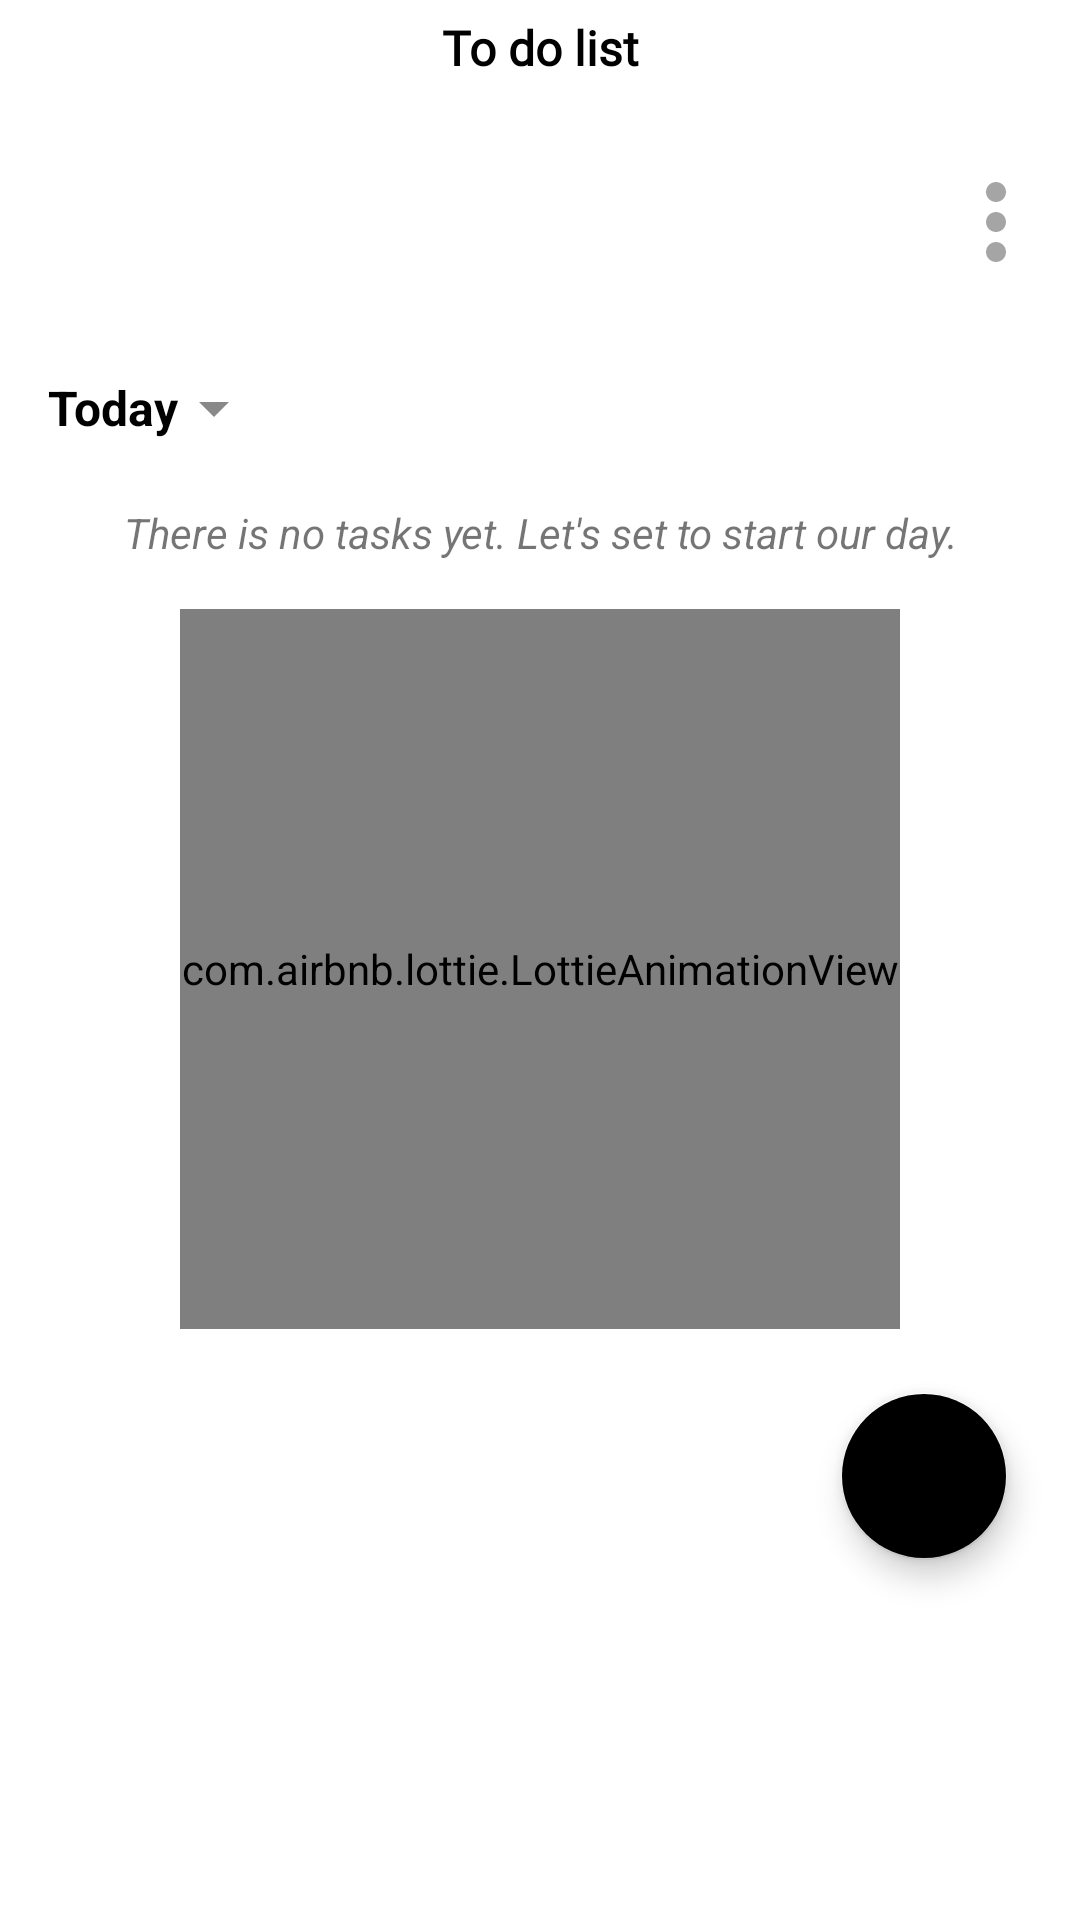

The Android layout XML behind this screen, and the referenced resources:
<!-- AndroidManifest.xml: application theme Theme.PomodoroTodo -->
<!-- res/layout/fragment_todo.xml -->
<?xml version="1.0" encoding="utf-8"?>
<androidx.coordinatorlayout.widget.CoordinatorLayout xmlns:android="http://schemas.android.com/apk/res/android"
    xmlns:app="http://schemas.android.com/apk/res-auto"
    android:layout_width="match_parent"
    android:layout_height="match_parent">

    <TextView
        android:layout_width="match_parent"
        android:layout_height="@dimen/height_32"
        android:fontFamily="@font/space_grotesk"
        android:gravity="center"
        android:text="@string/text_to_do_list"
        android:textColor="@color/black"
        android:textSize="@dimen/text_size_16"
        android:textStyle="bold" />

    <androidx.core.widget.NestedScrollView
        android:id="@+id/scrollView"
        android:layout_width="match_parent"
        android:layout_height="match_parent"
        android:layout_marginTop="@dimen/margin_36"
        android:background="@color/white">

        <RelativeLayout
            android:layout_width="match_parent"
            android:layout_height="match_parent">

            <LinearLayout
                android:layout_width="match_parent"
                android:layout_height="match_parent"
                android:orientation="vertical"
                app:layout_constraintStart_toStartOf="parent"
                app:layout_constraintTop_toTopOf="parent">

                <RelativeLayout
                    android:layout_width="match_parent"
                    android:layout_height="60dp"
                    android:layout_marginTop="@dimen/margin_8">

                    <androidx.recyclerview.widget.RecyclerView
                        android:id="@+id/rcvCategories"
                        android:layout_width="match_parent"
                        android:layout_marginStart="@dimen/margin_8"
                        android:layout_height="wrap_content"
                        android:layout_centerVertical="true"
                        android:layout_marginEnd="@dimen/margin_8"
                        android:layout_toStartOf="@id/imgMore" />

                    <ImageView
                        android:id="@+id/imgMore"
                        android:layout_width="@dimen/width_40"
                        android:layout_height="@dimen/height_40"
                        android:layout_alignParentEnd="true"
                        android:layout_centerVertical="true"
                        android:layout_marginEnd="@dimen/margin_8"
                        android:src="@drawable/ic_more" />
                </RelativeLayout>

                <RelativeLayout
                    android:id="@+id/layoutHeaderPrevious"
                    android:layout_width="match_parent"
                    android:layout_height="wrap_content"
                    android:layout_marginTop="@dimen/margin_8">

                    <TextView
                        android:id="@+id/tvPrevious"
                        android:layout_width="wrap_content"
                        android:layout_height="32dp"
                        android:layout_marginStart="@dimen/margin_16"
                        android:gravity="center_vertical"
                        android:text="@string/text_previous"
                        android:textColor="@color/black"
                        android:textSize="@dimen/text_size_16"
                        android:textStyle="bold"
                        android:visibility="gone"
                        app:drawableEndCompat="@drawable/ic_arrow_drop_up" />
                </RelativeLayout>

                <androidx.recyclerview.widget.RecyclerView
                    android:id="@+id/rcvPreviousTasks"
                    android:layout_width="match_parent"
                    android:layout_height="wrap_content"
                    android:layout_gravity="center"
                    android:visibility="gone" />

                <RelativeLayout
                    android:id="@+id/layoutHeaderToday"
                    android:layout_width="match_parent"
                    android:layout_height="wrap_content"
                    android:layout_marginTop="@dimen/margin_8">

                    <TextView
                        android:id="@+id/tvToday"
                        android:layout_width="wrap_content"
                        android:layout_height="32dp"
                        android:layout_marginStart="@dimen/margin_16"
                        android:gravity="center_vertical"
                        android:text="@string/text_today"
                        android:textColor="@color/black"
                        android:textSize="@dimen/text_size_16"
                        android:textStyle="bold"
                        app:drawableEndCompat="@drawable/ic_arrow_drop_down" />

                    <TextView
                        android:id="@+id/tvEmptyTasks"
                        android:layout_width="match_parent"
                        android:layout_height="wrap_content"
                        android:layout_below="@id/tvToday"
                        android:layout_marginTop="@dimen/margin_16"
                        android:gravity="center"
                        android:text="@string/text_empty_task"
                        android:textStyle="italic" />

                    <com.airbnb.lottie.LottieAnimationView
                        android:id="@+id/animEmptyTasks"
                        android:layout_width="@dimen/width_240"
                        android:layout_height="@dimen/height_240"
                        android:layout_below="@id/tvEmptyTasks"
                        android:layout_centerInParent="true"
                        android:layout_marginVertical="@dimen/margin_16"
                        app:lottie_autoPlay="true"
                        app:lottie_fileName="empty_task.json"
                        app:lottie_loop="true" />
                </RelativeLayout>

                <androidx.recyclerview.widget.RecyclerView
                    android:id="@+id/rcvTodayTasks"
                    android:layout_width="match_parent"
                    android:layout_height="wrap_content" />

                <RelativeLayout
                    android:id="@+id/layoutHeaderFuture"
                    android:layout_width="match_parent"
                    android:layout_height="wrap_content"
                    android:layout_marginTop="@dimen/margin_8">

                    <TextView
                        android:id="@+id/tvFuture"
                        android:layout_width="wrap_content"
                        android:layout_height="32dp"
                        android:layout_marginStart="@dimen/margin_16"
                        android:gravity="center_vertical"
                        android:text="@string/text_next_7_days"
                        android:textColor="@color/black"
                        android:textSize="@dimen/text_size_16"
                        android:textStyle="bold"
                        android:visibility="gone"
                        app:drawableEndCompat="@drawable/ic_arrow_drop_up" />
                </RelativeLayout>

                <androidx.recyclerview.widget.RecyclerView
                    android:id="@+id/rcvNext7DaysTasks"
                    android:layout_width="match_parent"
                    android:layout_height="wrap_content"
                    android:visibility="gone" />
            </LinearLayout>
        </RelativeLayout>
    </androidx.core.widget.NestedScrollView>

    <com.google.android.material.floatingactionbutton.FloatingActionButton
        android:id="@+id/fabAddTask"
        android:layout_width="wrap_content"
        android:layout_height="wrap_content"
        android:layout_gravity="bottom | end"
        android:layout_marginEnd="@dimen/margin_24"
        android:layout_marginBottom="@dimen/margin_120"
        android:src="@drawable/ic_add_task"
        app:backgroundTint="@color/blueLight"
        app:layout_constraintBottom_toBottomOf="parent"
        app:layout_constraintEnd_toEndOf="parent" />

</androidx.coordinatorlayout.widget.CoordinatorLayout>
<!-- resources referenced by this layout -->
<resources>
  <color name="black">#FF000000</color>
  <color name="white">#FFFFFFFF</color>
  <dimen name="height_240">240dp</dimen>
  <dimen name="height_32">32dp</dimen>
  <dimen name="height_40">40dp</dimen>
  <dimen name="margin_120">120dp</dimen>
  <dimen name="margin_16">16dp</dimen>
  <dimen name="margin_24">24dp</dimen>
  <dimen name="margin_36">36dp</dimen>
  <dimen name="margin_8">8dp</dimen>
  <dimen name="text_size_16">16sp</dimen>
  <dimen name="width_240">240dp</dimen>
  <dimen name="width_40">40dp</dimen>
  <!-- drawable ic_add_task (drawable) -->
  <vector xmlns:android="http://schemas.android.com/apk/res/android"
      android:width="512dp"
      android:height="512dp"
      android:viewportWidth="64"
      android:viewportHeight="64">
    <path
        android:fillColor="#FF000000"
        android:pathData="m6,49v-34a9.011,9.011 0,0 1,9 -9h34a9.011,9.011 0,0 1,9 9v23a1,1 0,0 1,-2 0v-23a7.008,7.008 0,0 0,-7 -7h-34a7.008,7.008 0,0 0,-7 7v34a7.008,7.008 0,0 0,7 7h23a1,1 0,0 1,0 2h-23a9.011,9.011 0,0 1,-9 -9zM22,32a4,4 0,1 1,-4 -4,4 4,0 0,1 4,4zM20,32a2,2 0,1 0,-2 2,2 2,0 0,0 2,-2zM50,32a1,1 0,0 0,-1 -1h-22a1,1 0,0 0,0 2h22a1,1 0,0 0,1 -1zM22,18a4,4 0,1 1,-4 -4,4 4,0 0,1 4,4zM20,18a2,2 0,1 0,-2 2,2 2,0 0,0 2,-2zM49,17h-22a1,1 0,0 0,0 2h22a1,1 0,0 0,0 -2zM22,46a4,4 0,1 1,-4 -4,4 4,0 0,1 4,4zM20,46a2,2 0,1 0,-2 2,2 2,0 0,0 2,-2zM27,45a1,1 0,0 0,0 2h9a1,1 0,0 0,0 -2zM60,50a10,10 0,1 1,-10 -10,10.011 10.011,0 0,1 10,10zM58,50a8,8 0,1 0,-8 8,8.009 8.009,0 0,0 8,-8zM54,49h-3v-3a1,1 0,0 0,-2 0v3h-3a1,1 0,0 0,0 2h3v3a1,1 0,0 0,2 0v-3h3a1,1 0,0 0,0 -2z" />
  </vector>
  <!-- drawable ic_arrow_drop_down (drawable) -->
  <vector android:height="24dp"
      android:tint="#898989"
      android:viewportHeight="24"
      android:viewportWidth="24"
      android:width="24dp"
      xmlns:android="http://schemas.android.com/apk/res/android">
      <path
          android:fillColor="@android:color/white"
          android:pathData="M7,10l5,5 5,-5z" />
  </vector>
  <!-- drawable ic_arrow_drop_up (drawable) -->
  <vector android:height="24dp"
      android:tint="#898989"
      android:viewportHeight="24"
      android:viewportWidth="24"
      android:width="24dp"
      xmlns:android="http://schemas.android.com/apk/res/android">
      <path
          android:fillColor="@android:color/white"
          android:pathData="M7,14l5,-5 5,5z" />
  </vector>
  <!-- drawable ic_more (drawable) -->
  <vector android:height="24dp"
      android:tint="#A5A5A5"
      android:viewportHeight="24"
      android:viewportWidth="24"
      android:width="24dp"
      xmlns:android="http://schemas.android.com/apk/res/android">
      <path
          android:fillColor="@android:color/white"
          android:pathData="M12,8c1.1,0 2,-0.9 2,-2s-0.9,-2 -2,-2 -2,0.9 -2,2 0.9,2 2,2zM12,10c-1.1,0 -2,0.9 -2,2s0.9,2 2,2 2,-0.9 2,-2 -0.9,-2 -2,-2zM12,16c-1.1,0 -2,0.9 -2,2s0.9,2 2,2 2,-0.9 2,-2 -0.9,-2 -2,-2z" />
  </vector>
  <string name="text_empty_task">There is no tasks yet. Let\'s set to start our day.</string>
  <string name="text_next_7_days">Next 7 days</string>
  <string name="text_previous">Previous</string>
  <string name="text_to_do_list">To do list</string>
  <string name="text_today">Today</string>
  <style name="Theme.PomodoroTodo" parent="Theme.MaterialComponents.DayNight.NoActionBar">
          
          <item name="colorPrimary">@color/black</item>
          <item name="colorPrimaryVariant">#FFFFFF</item>
          <item name="colorOnPrimary">@color/white</item>
          
          <item name="colorSecondary">@color/teal_200</item>
          <item name="colorSecondaryVariant">@color/teal_700</item>
          <item name="colorOnSecondary">@color/black</item>
          
          <item name="android:statusBarColor">#FFFFFF</item>
          <item name="android:windowLightStatusBar">true</item>
          <item name="android:navigationBarColor">#FFFFFF</item>
          
      </style>
  <color name="teal_200">#FF03DAC5</color>
  <color name="teal_700">#FF018786</color>
</resources>
